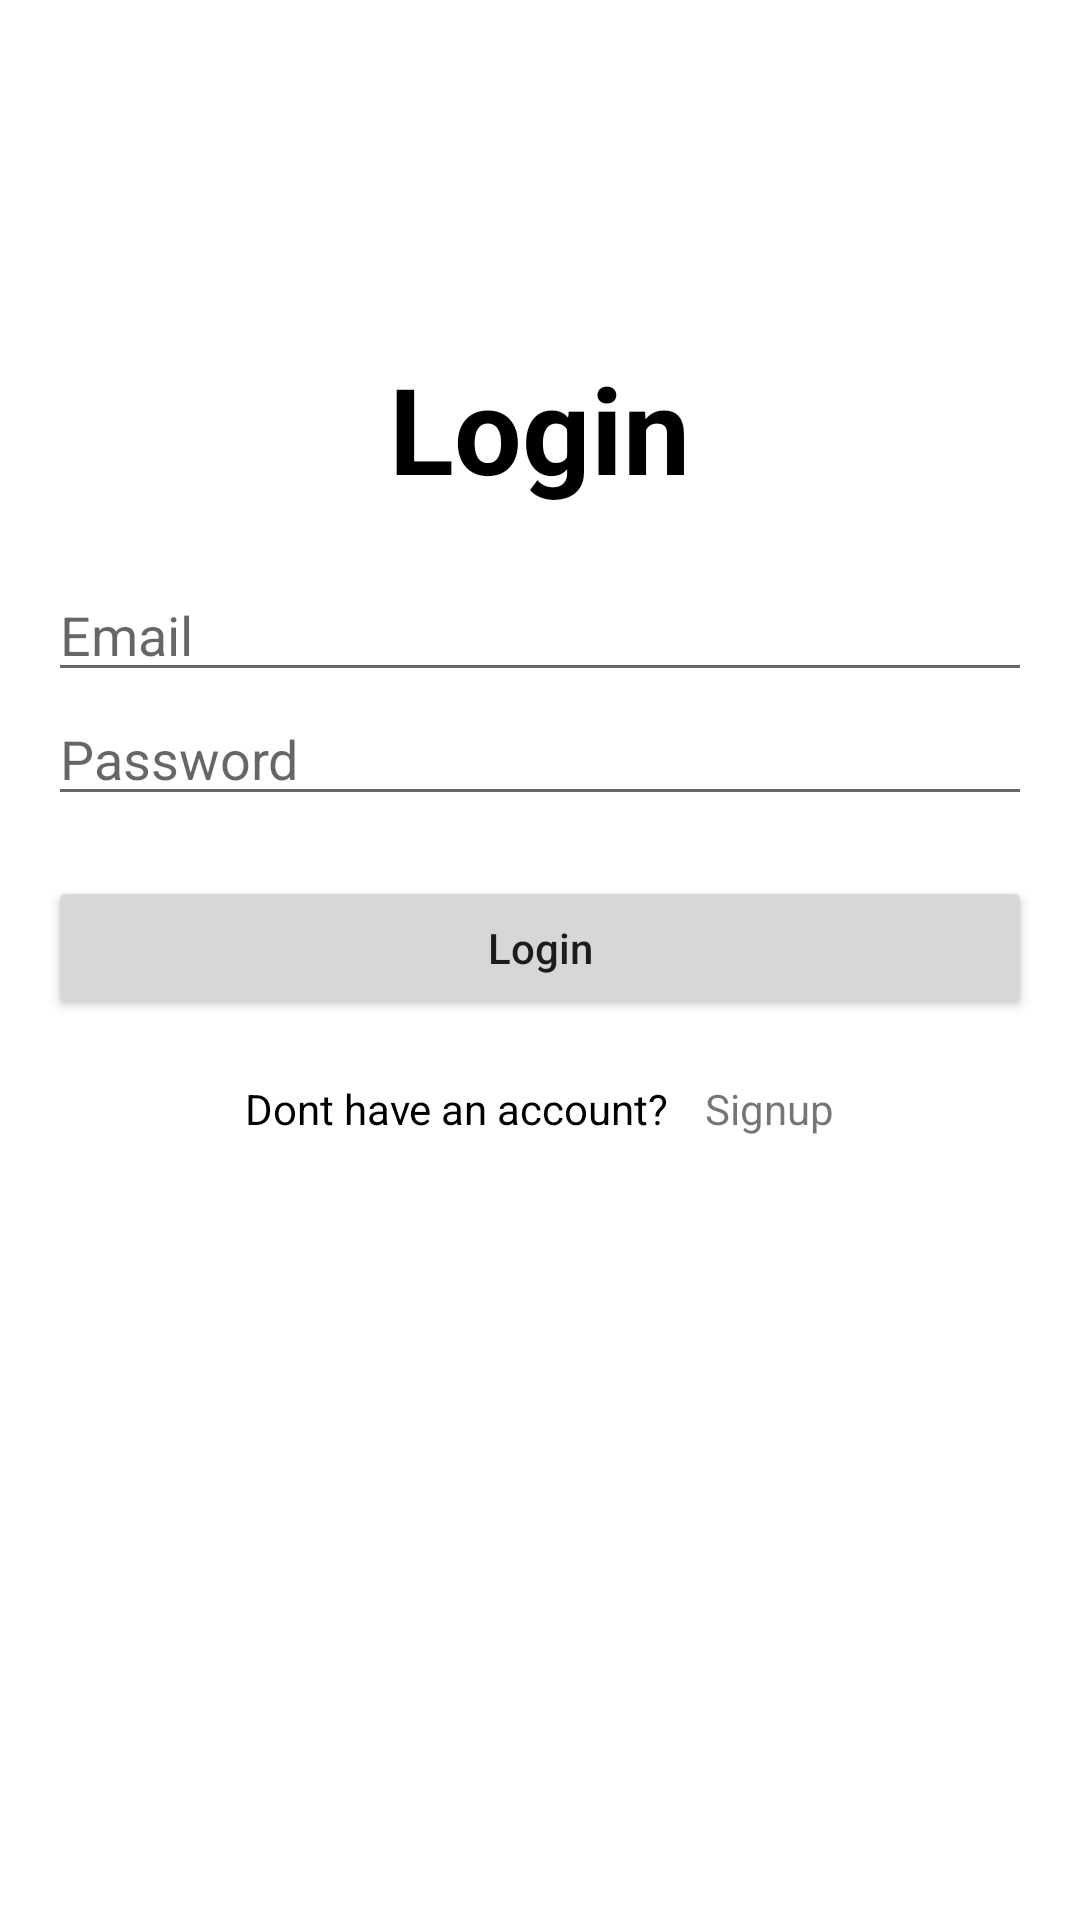

Produce the Android XML layout that renders to this screen, including the resource entries it uses.
<!-- AndroidManifest.xml: application theme Theme.KccsBca6thSem -->
<!-- res/layout/activity_main.xml -->
<?xml version="1.0" encoding="utf-8"?>
<LinearLayout xmlns:android="http://schemas.android.com/apk/res/android"
    xmlns:app="http://schemas.android.com/apk/res-auto"
    xmlns:tools="http://schemas.android.com/tools"
    android:layout_width="match_parent"
    android:layout_height="match_parent"
    android:gravity="center_horizontal"
    android:orientation="vertical"
    android:padding="16dp"
    tools:context=".MainActivity">

    <TextView
        android:layout_width="wrap_content"
        android:layout_height="wrap_content"
        android:layout_marginTop="100dp"
        android:text="Login"
        android:textColor="@color/black"
        android:textSize="40sp"
        android:textStyle="bold" />

    <EditText
        android:layout_width="match_parent"
        android:layout_height="wrap_content"
        android:layout_marginTop="20dp"
        android:hint="Email" />

    <EditText
        android:layout_width="match_parent"
        android:layout_height="wrap_content"
        android:hint="Password" />

    <Button
        android:layout_width="match_parent"
        android:layout_height="wrap_content"
        android:layout_marginTop="20dp"
        android:text="Login"
        android:textAllCaps="false" />

    <LinearLayout
        android:layout_width="match_parent"
        android:layout_height="wrap_content"
        android:layout_marginTop="20dp"
        android:gravity="center_horizontal">

        <TextView
            android:layout_width="wrap_content"
            android:layout_height="wrap_content"
            android:text="Dont have an account?"
            android:textColor="@color/black" />

        <TextView
            android:layout_width="wrap_content"
            android:layout_height="wrap_content"
            android:layout_marginStart="12dp"
            android:text="Signup" />
    </LinearLayout>
</LinearLayout>
<!-- resources referenced by this layout -->
<resources>
  <style name="Theme.KccsBca6thSem" parent="Theme.MaterialComponents.DayNight.DarkActionBar">
          
          <item name="colorPrimary">@color/purple_500</item>
          <item name="colorPrimaryVariant">@color/purple_700</item>
          <item name="colorOnPrimary">@color/white</item>
          
          <item name="colorSecondary">@color/teal_200</item>
          <item name="colorSecondaryVariant">@color/teal_700</item>
          <item name="colorOnSecondary">@color/black</item>
          
          <item name="android:statusBarColor">?attr/colorPrimaryVariant</item>
          
      </style>
  <!-- not gathered from this repository: default colours our renderer supplied (Android Studio template values) -->
  <color name="purple_500">#FF6200EE</color>
  <color name="purple_700">#FF3700B3</color>
  <color name="teal_200">#FF03DAC5</color>
  <color name="teal_700">#FF018786</color>
  <color name="black">#FF000000</color>
  <color name="white">#FFFFFFFF</color>
</resources>
